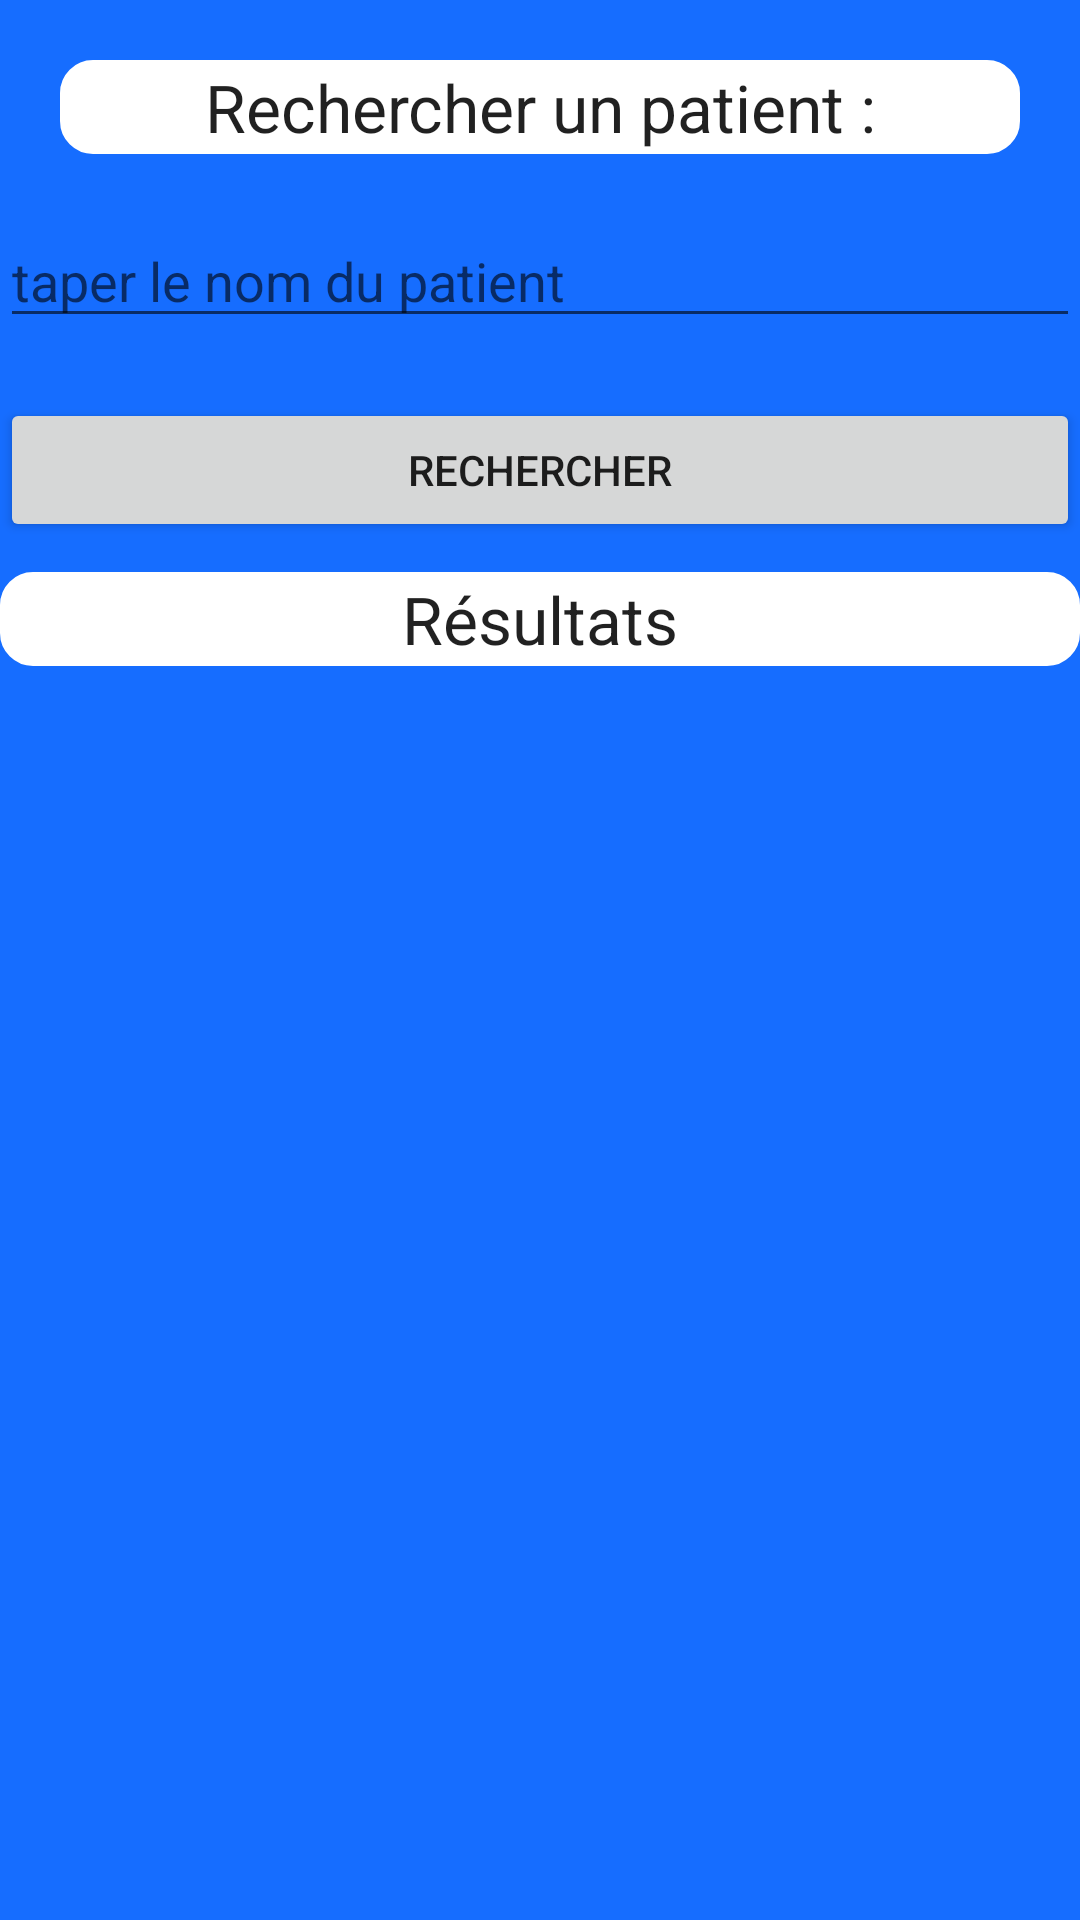

Write the Android layout XML for this screen, with the resource values it uses.
<!-- AndroidManifest.xml: application theme AppTheme -->
<!-- res/layout/activity_rechercher_patient.xml -->
<LinearLayout xmlns:android="http://schemas.android.com/apk/res/android"
    android:layout_width="fill_parent"
    android:layout_height="fill_parent"
    android:background="@color/backgroudAjoutPatient"
    android:orientation="vertical" >
    
    
     <LinearLayout
        android:layout_width="match_parent"
        android:layout_height="wrap_content"
        android:padding="20dp"
        android:orientation="vertical" >
        <TextView
        android:id="@+id/textViewAffichageRecherchePatient"
        android:layout_width="match_parent"
        android:layout_height="wrap_content"
        android:background="@drawable/linearborder_liste_patients"
        android:gravity="center"
        android:text="@string/textViewAffichageRecherchePatient"       
        android:textAppearance="?android:attr/textAppearanceLarge" />
    </LinearLayout>

     <LinearLayout
         android:layout_width="match_parent"
         android:layout_height="wrap_content"
         android:orientation="vertical" >
        
        <EditText
        android:id="@+id/editTextNomPatientRecherche"
        android:layout_width="match_parent"
        android:layout_height="wrap_content"
        android:ems="10"
        android:hint="@string/textEditNomPatientRecherche"
        android:inputType="text" />
        
     </LinearLayout>

     <LinearLayout
         android:layout_width="match_parent"
         android:layout_height="wrap_content"
         android:paddingTop ="20dp"
         android:orientation="vertical" >

         <Button
             android:id="@+id/buttonRechercherPatient"
             android:layout_width="match_parent"
             android:layout_height="wrap_content"
             android:text="@string/buttonRechercherPatient" />
         
     </LinearLayout>

     <LinearLayout
         android:layout_width="match_parent"
         android:paddingTop="10dp"
         android:layout_height="wrap_content"
         android:orientation="vertical" >
         
         <TextView
        android:id="@+id/textViewAffichageListePatientsRecherche"
        android:layout_width="match_parent"
        android:layout_height="wrap_content"
        android:background="@drawable/linearborder_liste_patients"
        android:gravity="center"
        android:text="@string/textViewAffichageListePatientsRecherche"       
        android:textAppearance="?android:attr/textAppearanceLarge" />
         
     </LinearLayout>

     <LinearLayout
         android:layout_width="match_parent"
         android:layout_height="wrap_content"
         android:paddingTop="20dp"
         android:orientation="vertical" >
         
         <ListView
        android:id="@+id/listViewPatientsResultatsRecherche"
        android:layout_width="fill_parent"
        android:layout_height="fill_parent"
        />
         
     </LinearLayout>

</LinearLayout>
<!-- resources referenced by this layout -->
<resources>
  <color name="backgroudAjoutPatient">#166DFF</color>
  <!-- drawable linearborder_liste_patients (drawable) -->
  <?xml version="1.0" encoding="utf-8"?>
  <shape xmlns:android="http://schemas.android.com/apk/res/android" >
      <stroke android:width="20dp" android:color="#FFFFFF" />
      <padding android:left="1dp" android:top="1dp"
              android:right="1dp" android:bottom="1dp" />
      <corners android:radius="1dp" />
   
  
  </shape>
  <string name="buttonRechercherPatient">Rechercher</string>
  <string name="textEditNomPatientRecherche">taper le nom du patient</string>
  <string name="textViewAffichageListePatientsRecherche">Résultats </string>
  <string name="textViewAffichageRecherchePatient">Rechercher un patient :</string>
</resources>
